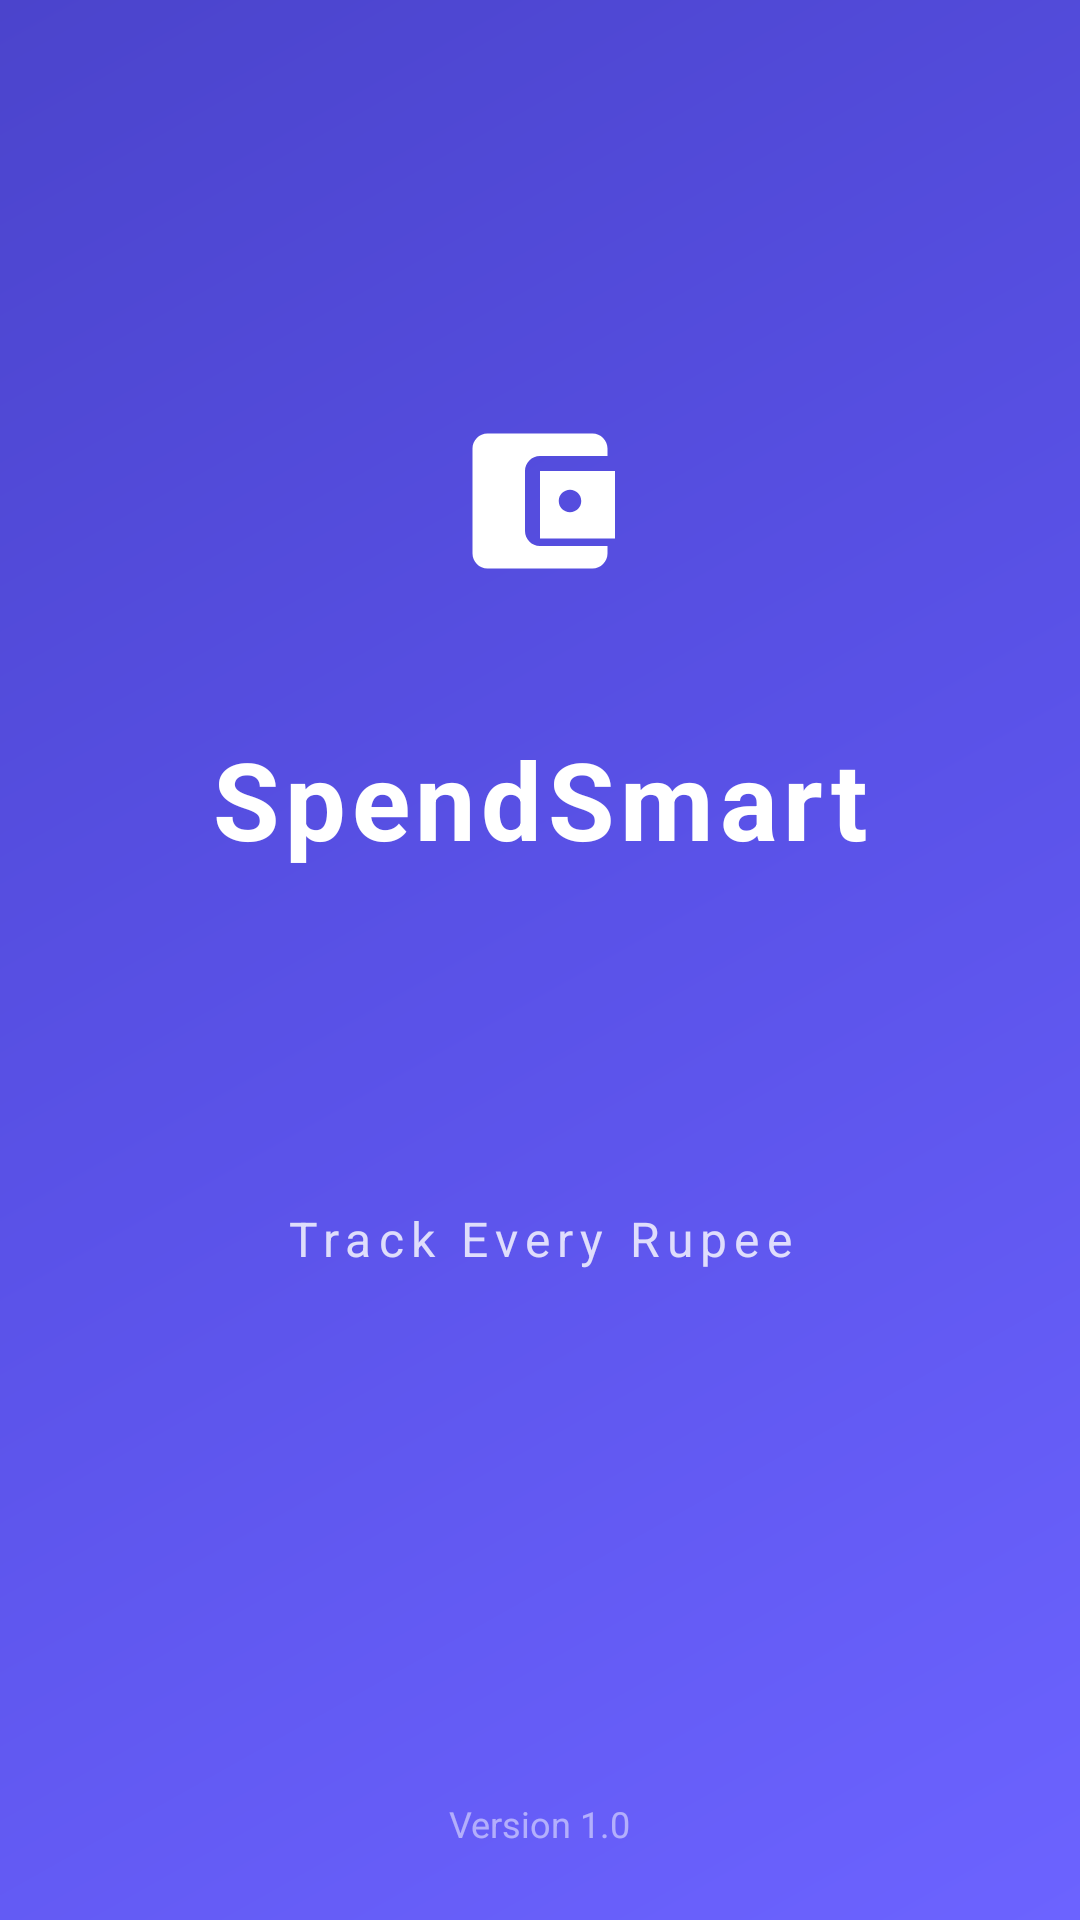

This screen was rendered from an Android layout file. Write that file and the resources it references.
<!-- AndroidManifest.xml: activity theme Theme.SpendSmart.Splash -->
<!-- res/layout/activity_splash.xml -->
<?xml version="1.0" encoding="utf-8"?>
<androidx.constraintlayout.widget.ConstraintLayout
    xmlns:android="http://schemas.android.com/apk/res/android"
    xmlns:app="http://schemas.android.com/apk/res-auto"
    android:layout_width="match_parent"
    android:layout_height="match_parent"
    android:background="@drawable/bg_splash">

    
    <LinearLayout
        android:id="@+id/logoContainer"
        android:layout_width="wrap_content"
        android:layout_height="wrap_content"
        android:orientation="vertical"
        android:gravity="center"
        app:layout_constraintTop_toTopOf="parent"
        app:layout_constraintBottom_toTopOf="@id/taglineText"
        app:layout_constraintStart_toStartOf="parent"
        app:layout_constraintEnd_toEndOf="parent">

        
        <FrameLayout
            android:layout_width="110dp"
            android:layout_height="110dp"
            android:background="@drawable/bg_logo_circle"
            android:layout_gravity="center">

            <ImageView
                android:layout_width="60dp"
                android:layout_height="60dp"
                android:src="@drawable/ic_wallet"
                android:layout_gravity="center" />
        </FrameLayout>

        <TextView
            android:layout_width="wrap_content"
            android:layout_height="wrap_content"
            android:text="@string/app_name"
            android:textColor="#FFFFFF"
            android:textSize="36sp"
            android:textStyle="bold"
            android:letterSpacing="0.05"
            android:layout_marginTop="20dp" />

    </LinearLayout>

    
    <TextView
        android:id="@+id/taglineText"
        android:layout_width="wrap_content"
        android:layout_height="wrap_content"
        android:text="@string/app_tagline"
        android:textColor="#CCFFFFFF"
        android:textSize="16sp"
        android:letterSpacing="0.15"
        app:layout_constraintBottom_toBottomOf="parent"
        app:layout_constraintStart_toStartOf="parent"
        app:layout_constraintEnd_toEndOf="parent"
        app:layout_constraintTop_toTopOf="parent"
        app:layout_constraintVertical_bias="0.65" />

    
    <ProgressBar
        android:id="@+id/progressBar"
        android:layout_width="40dp"
        android:layout_height="40dp"
        android:indeterminateTint="#FFFFFF"
        app:layout_constraintBottom_toBottomOf="parent"
        app:layout_constraintStart_toStartOf="parent"
        app:layout_constraintEnd_toEndOf="parent"
        android:layout_marginBottom="60dp" />

    
    <TextView
        android:layout_width="wrap_content"
        android:layout_height="wrap_content"
        android:text="Version 1.0"
        android:textColor="#80FFFFFF"
        android:textSize="12sp"
        app:layout_constraintBottom_toBottomOf="parent"
        app:layout_constraintStart_toStartOf="parent"
        app:layout_constraintEnd_toEndOf="parent"
        android:layout_marginBottom="24dp" />

</androidx.constraintlayout.widget.ConstraintLayout>
<!-- resources referenced by this layout -->
<resources>
  <!-- drawable bg_splash (drawable) -->
  <?xml version="1.0" encoding="utf-8"?>
  <shape xmlns:android="http://schemas.android.com/apk/res/android">
      <gradient
          android:angle="135"
          android:startColor="#6C63FF"
          android:centerColor="#5A52E8"
          android:endColor="#4B44CC"
          android:type="linear" />
  </shape>
  <!-- drawable ic_wallet (drawable) -->
  <?xml version="1.0" encoding="utf-8"?>
  <vector xmlns:android="http://schemas.android.com/apk/res/android"
      android:width="80dp"
      android:height="80dp"
      android:viewportWidth="24"
      android:viewportHeight="24">
      <path
          android:fillColor="#FFFFFF"
          android:pathData="M21,18v1c0,1.1-0.9,2-2,2L5,21c-1.11,0-2-0.9-2-2L3,5c0-1.1,0.89-2,2-2h14c1.1,0,2,0.9,2,2v1h-9c-1.11,0-2,0.9-2,2v8c0,1.1,0.89,2,2,2h9zM12,17h10L22,8L12,8v9zM16,13.5c-0.83,0-1.5-0.67-1.5-1.5s0.67-1.5,1.5-1.5,1.5,0.67,1.5,1.5-0.67,1.5-1.5,1.5z" />
  </vector>
  <string name="app_name">SpendSmart</string>
  <string name="app_tagline">Track Every Rupee</string>
  <style name="Theme.SpendSmart.Splash" parent="Theme.SpendSmart">
          <item name="android:windowFullscreen">true</item>
          <item name="android:statusBarColor">@color/primary</item>
      </style>
  <style name="Theme.SpendSmart" parent="Base.Theme.SpendSmart" />
  <color name="primary">#6C63FF</color>
  <style name="Base.Theme.SpendSmart" parent="Theme.Material3.Light.NoActionBar">
          <item name="colorPrimary">@color/primary</item>
          <item name="colorPrimaryVariant">@color/primary_dark</item>
          <item name="colorSecondary">@color/secondary</item>
          <item name="colorSurface">@color/surface</item>
          <item name="android:colorBackground">@color/background</item>
          <item name="android:statusBarColor">@color/primary</item>
          <item name="android:navigationBarColor">@color/surface</item>
      </style>
  <color name="primary_dark">#4B44CC</color>
  <color name="secondary">#FF6584</color>
  <color name="surface">#FFFFFF</color>
  <color name="background">#F6F7FB</color>
</resources>
